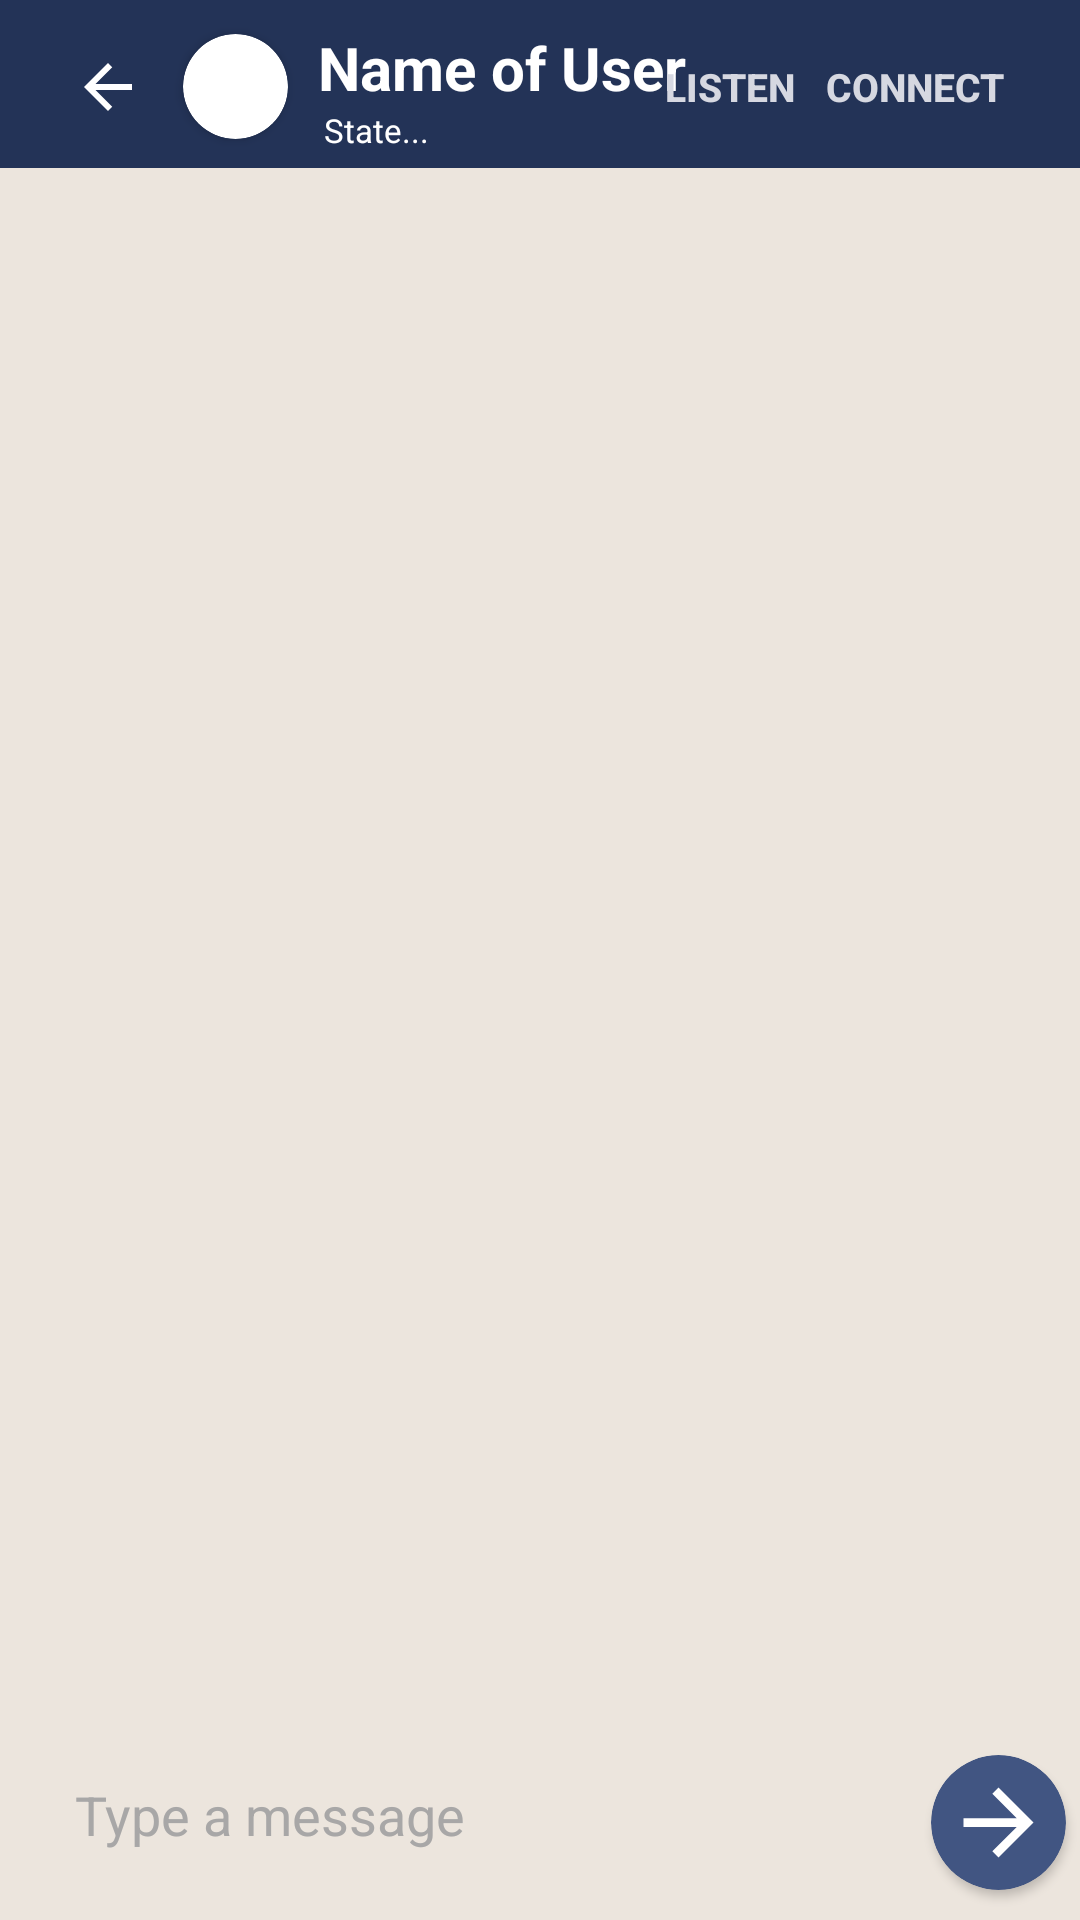

The Android layout XML behind this screen, and the referenced resources:
<!-- AndroidManifest.xml: application theme AppTheme -->
<!-- res/layout/activity_single_chat.xml -->
<?xml version="1.0" encoding="utf-8"?>
<RelativeLayout xmlns:android="http://schemas.android.com/apk/res/android"
    xmlns:app="http://schemas.android.com/apk/res-auto"
    xmlns:tools="http://schemas.android.com/tools"
    android:layout_width="match_parent"
    android:layout_height="match_parent"
    android:background="#ECE5DD"
    tools:context=".SingleChatActivity">


    <androidx.appcompat.widget.Toolbar
        android:id="@+id/single_chat_toolbar"
        android:layout_width="match_parent"
        android:layout_height="?attr/actionBarSize"
        android:layout_marginTop="0dp"
        android:background="#233357">

        <RelativeLayout
            android:layout_width="match_parent"
            android:layout_height="match_parent"
            android:gravity="center_vertical">

            <ImageButton
                android:id="@+id/single_chat_back_btn"
                android:layout_width="40dp"
                android:layout_height="40dp"
                android:layout_centerVertical="true"
                android:background="@android:color/transparent"
                android:src="@drawable/ic_baseline_arrow_back_24"
                app:tint="@color/white">

            </ImageButton>


            <androidx.cardview.widget.CardView
                android:id="@+id/single_chat_card_view"
                android:layout_width="35dp"
                android:layout_height="35dp"
                android:layout_centerVertical="true"
                android:layout_marginLeft="5dp"
                android:layout_toRightOf="@id/single_chat_back_btn"
                app:cardCornerRadius="35dp">


                <ImageView
                    android:id="@+id/single_chat_image"
                    android:layout_width="match_parent"
                    android:layout_height="match_parent"
                    android:scaleType="centerCrop"
                    android:src="@drawable/default_profile">

                </ImageView>


            </androidx.cardview.widget.CardView>


            <TextView
                android:id="@+id/single_chat_username"
                android:layout_width="wrap_content"
                android:layout_height="wrap_content"
                android:layout_centerVertical="false"
                android:layout_marginLeft="10dp"
                android:layout_marginTop="8dp"
                android:layout_toRightOf="@id/single_chat_card_view"
                android:text="Name of User"
                android:textColor="@color/white"
                android:textSize="20sp"
                android:textStyle="bold">

            </TextView>

            <TextView
                android:id="@+id/userState"
                android:layout_width="wrap_content"
                android:layout_height="wrap_content"
                android:layout_below="@+id/single_chat_username"
                android:layout_centerVertical="false"
                android:layout_marginLeft="12dp"
                android:layout_marginBottom="2dp"
                android:layout_toRightOf="@id/single_chat_card_view"
                android:paddingBottom="2dp"
                android:text="State..."
                android:textColor="@color/white"
                android:textSize="11sp">

            </TextView>

            <Button
                android:id="@+id/btn_listen"
                android:layout_width="70dp"
                android:layout_height="50dp"
                android:layout_centerVertical="true"
                android:layout_toLeftOf="@+id/btn_connect"
                android:background="@android:color/transparent"
                android:text="Listen"
                android:textAlignment="viewEnd"
                android:paddingRight="5dp"
                android:textColor="#D6D8E1"
                android:textSize="13dp"
                android:textStyle="bold" />

            <Button
                android:id="@+id/btn_connect"
                android:layout_width="70dp"
                android:layout_height="50dp"
                android:layout_alignParentEnd="true"
                android:layout_centerVertical="true"
                android:layout_marginEnd="20dp"

                android:background="@android:color/transparent"
                android:text="Connect"
                android:textColor="#D6D8E1"
                android:textSize="13dp"
                android:textStyle="bold" />


        </RelativeLayout>


    </androidx.appcompat.widget.Toolbar>

    <androidx.recyclerview.widget.RecyclerView
        android:id="@+id/single_chat_recycleview"
        android:layout_width="match_parent"
        android:layout_height="match_parent"
        android:layout_above="@id/getmessage"
        android:layout_below="@id/single_chat_toolbar"
        android:padding="5dp">

    </androidx.recyclerview.widget.RecyclerView>

    <EditText
        android:id="@+id/getmessage"
        android:layout_width="match_parent"
        android:layout_height="50dp"
        android:layout_alignParentBottom="true"
        android:layout_marginLeft="5dp"
        android:layout_marginRight="55dp"
        android:layout_marginBottom="10dp"
        android:background="@drawable/message_background"
        android:hint="Type a message"
        android:paddingLeft="20dp"
        android:paddingEnd="10dp"
        android:textAlignment="textStart"
        android:textColor="@color/black"
        android:textColorHint="#A8A7A7"
        android:textSize="18sp" />


    <androidx.cardview.widget.CardView
        android:layout_width="45dp"
        android:layout_height="45dp"
        android:id="@+id/carviewofsendmessage"
        android:layout_toRightOf="@id/getmessage"
        android:layout_marginLeft="-50dp"
        android:layout_marginBottom="10dp"
        android:backgroundTint="#415582"
        android:layout_alignParentBottom="true"
        app:cardCornerRadius="45dp">


        <ImageButton
            android:layout_width="match_parent"
            android:layout_height="match_parent"
            android:src="@drawable/ic_baseline_arrow_forward_24"
            android:padding="5dp"
            android:backgroundTint="@android:color/transparent"
            android:background="@android:color/transparent"
            android:id="@+id/imageviewsendmessage"
            android:layout_gravity="center"
            android:scaleType="centerCrop"
            app:tint="@color/white">

        </ImageButton>



    </androidx.cardview.widget.CardView>


















</RelativeLayout>
<!-- resources referenced by this layout -->
<resources>
  <color name="black">#FF000000</color>
  <color name="white">#FFFFFFFF</color>
  <!-- drawable ic_baseline_arrow_back_24 (drawable) -->
  <vector xmlns:android="http://schemas.android.com/apk/res/android"
      android:width="24dp"
      android:height="24dp"
      android:viewportWidth="24"
      android:viewportHeight="24"
      android:tint="?attr/colorControlNormal"
      android:autoMirrored="true">
  
      <path
          android:fillColor="@android:color/white"
          android:pathData="M20,11H7.83l5.59,-5.59L12,4l-8,8 8,8 1.41,-1.41L7.83,13H20v-2z"/>
  </vector>
  <!-- drawable ic_baseline_arrow_forward_24 (drawable) -->
  <vector xmlns:android="http://schemas.android.com/apk/res/android"
      android:width="24dp"
      android:height="24dp"
      android:viewportWidth="24"
      android:viewportHeight="24"
      android:tint="?attr/colorControlNormal"
      android:autoMirrored="true">
  
      <path
          android:fillColor="@android:color/white"
          android:pathData="M12,4l-1.41,1.41L16.17,11H4v2h12.17l-5.58,5.59L12,20l8,-8z"/>
  </vector>
  <style name="AppTheme" parent="Theme.AppCompat.Light.NoActionBar">
  
          <item name="colorAccent">@color/gray</item>
          <item name="colorPrimary">@color/teal_700</item>
          <item name="colorPrimaryDark">@color/black</item>
          <item name="android:textColorSecondary">@color/white</item>
  
      </style>
  <color name="gray">#FF656868</color>
  <color name="teal_700">#FF018786</color>
</resources>
